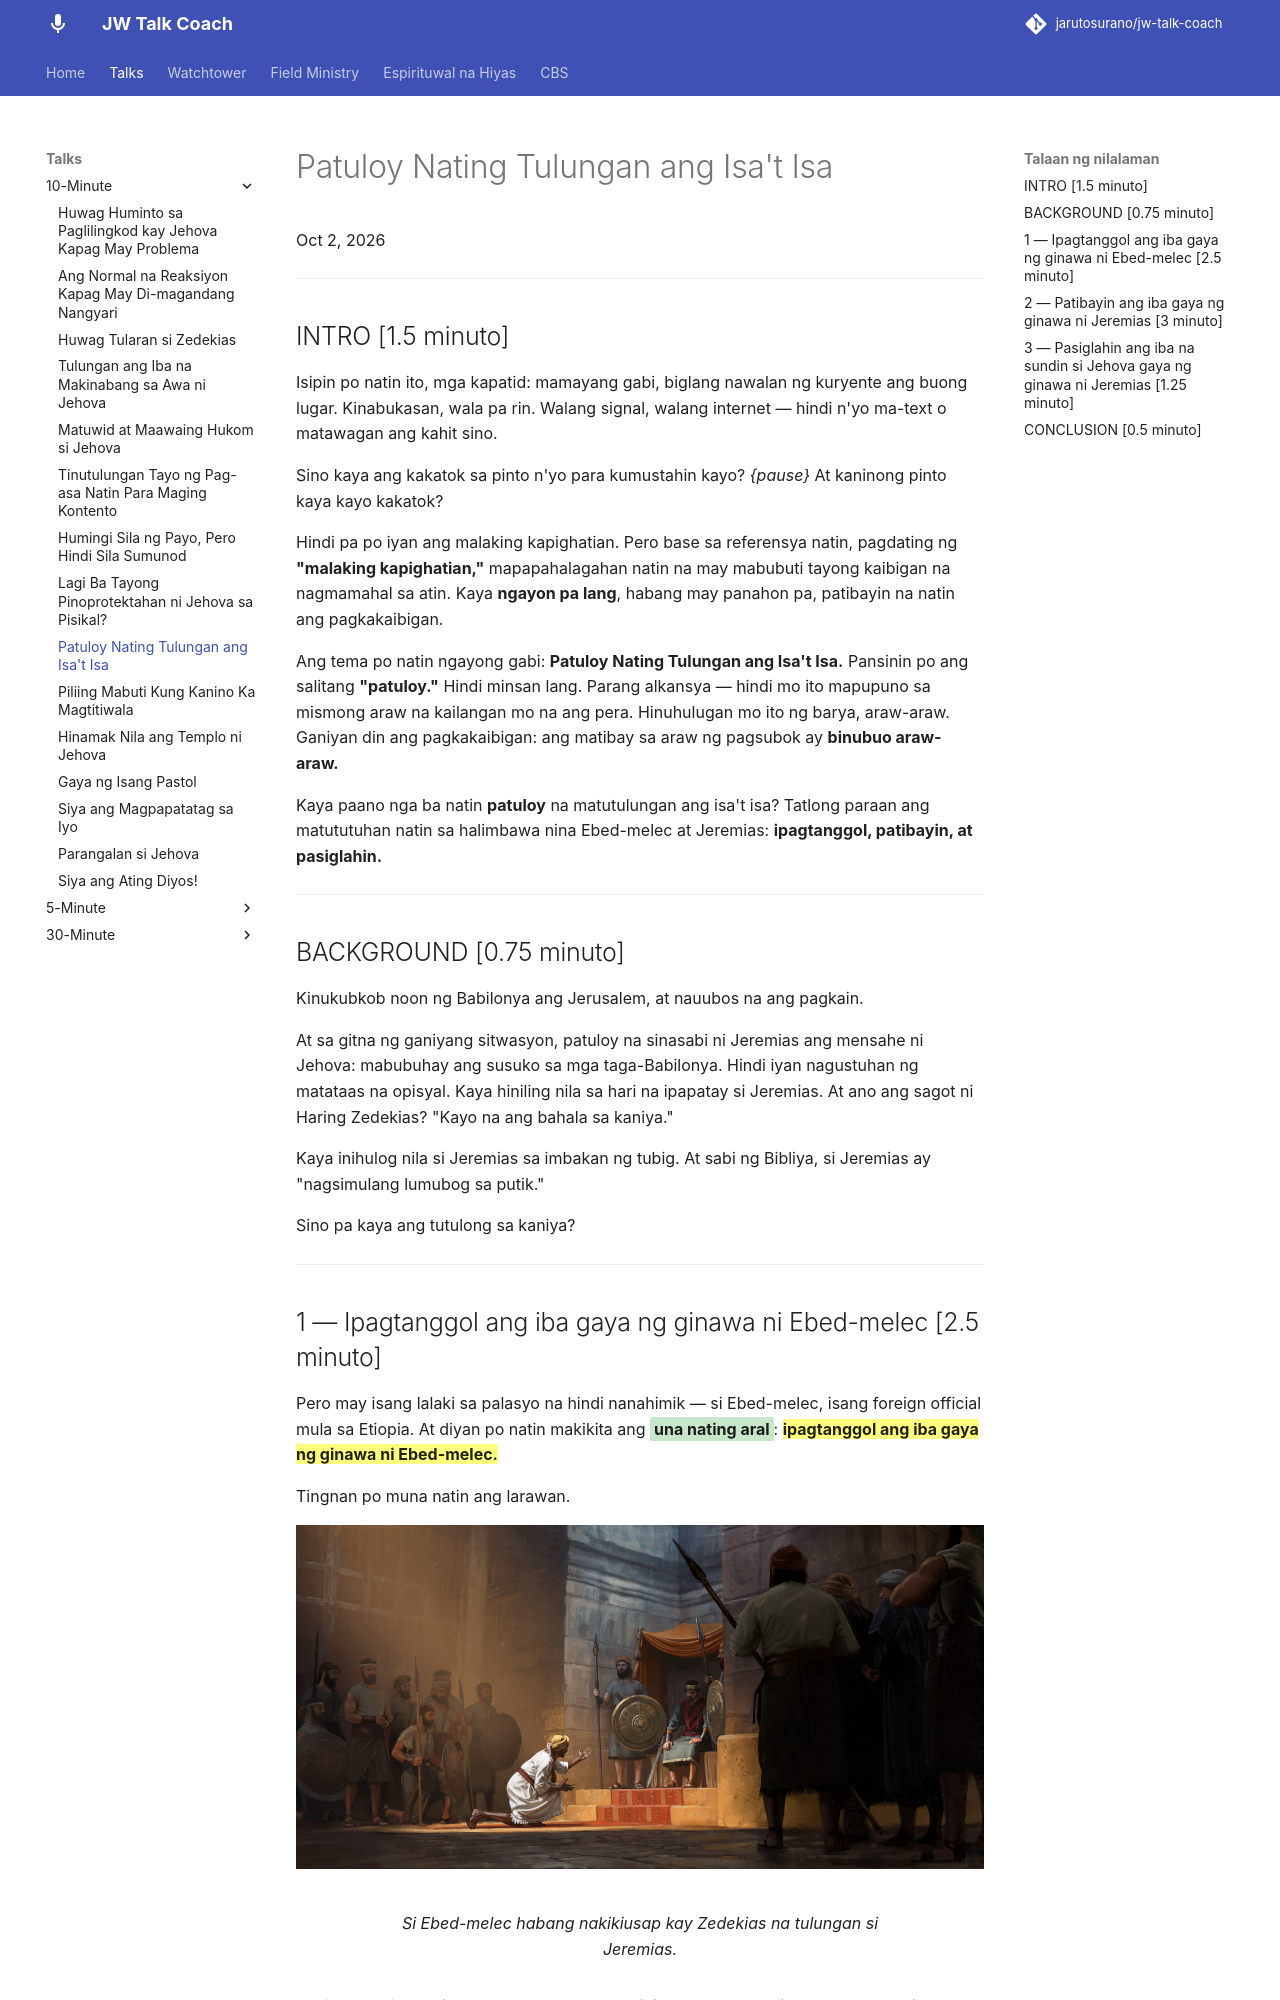

repository: jarutosurano/jw-talk-coach · page: talks/10min/1002-patuloy-nating-tulungan-ang-isat-isa/index.html · generator: mkdocs

---
title: "Patuloy Nating Tulungan ang Isa't Isa"
---

Oct 2, 2026

---

## INTRO [1.5 minuto]

Isipin po natin ito, mga kapatid: mamayang gabi, biglang nawalan ng kuryente ang buong lugar. Kinabukasan, wala pa rin. Walang signal, walang internet — hindi n'yo ma-text o matawagan ang kahit sino.

Sino kaya ang kakatok sa pinto n'yo para kumustahin kayo? *{pause}* At kaninong pinto kaya kayo kakatok?

Hindi pa po iyan ang malaking kapighatian. Pero base sa referensya natin, pagdating ng **"malaking kapighatian,"** mapapahalagahan natin na may mabubuti tayong kaibigan na nagmamahal sa atin. Kaya **ngayon pa lang**, habang may panahon pa, patibayin na natin ang pagkakaibigan.

Ang tema po natin ngayong gabi: **Patuloy Nating Tulungan ang Isa't Isa.** Pansinin po ang salitang **"patuloy."** Hindi minsan lang. Parang alkansya — hindi mo ito mapupuno sa mismong araw na kailangan mo na ang pera. Hinuhulugan mo ito ng barya, araw-araw. Ganiyan din ang pagkakaibigan: ang matibay sa araw ng pagsubok ay **binubuo araw-araw.**

Kaya paano nga ba natin **patuloy** na matutulungan ang isa't isa? Tatlong paraan ang matututuhan natin sa halimbawa nina Ebed-melec at Jeremias: **ipagtanggol, patibayin, at pasiglahin.**

---

## BACKGROUND [0.75 minuto]

Kinukubkob noon ng Babilonya ang Jerusalem, at nauubos na ang pagkain.

At sa gitna ng ganiyang sitwasyon, patuloy na sinasabi ni Jeremias ang mensahe ni Jehova: mabubuhay ang susuko sa mga taga-Babilonya. Hindi iyan nagustuhan ng matataas na opisyal. Kaya hiniling nila sa hari na ipapatay si Jeremias. At ano ang sagot ni Haring Zedekias? "Kayo na ang bahala sa kaniya."

Kaya inihulog nila si Jeremias sa imbakan ng tubig. At sabi ng Bibliya, si Jeremias ay "nagsimulang lumubog sa putik."

Sino pa kaya ang tutulong sa kaniya?

---
